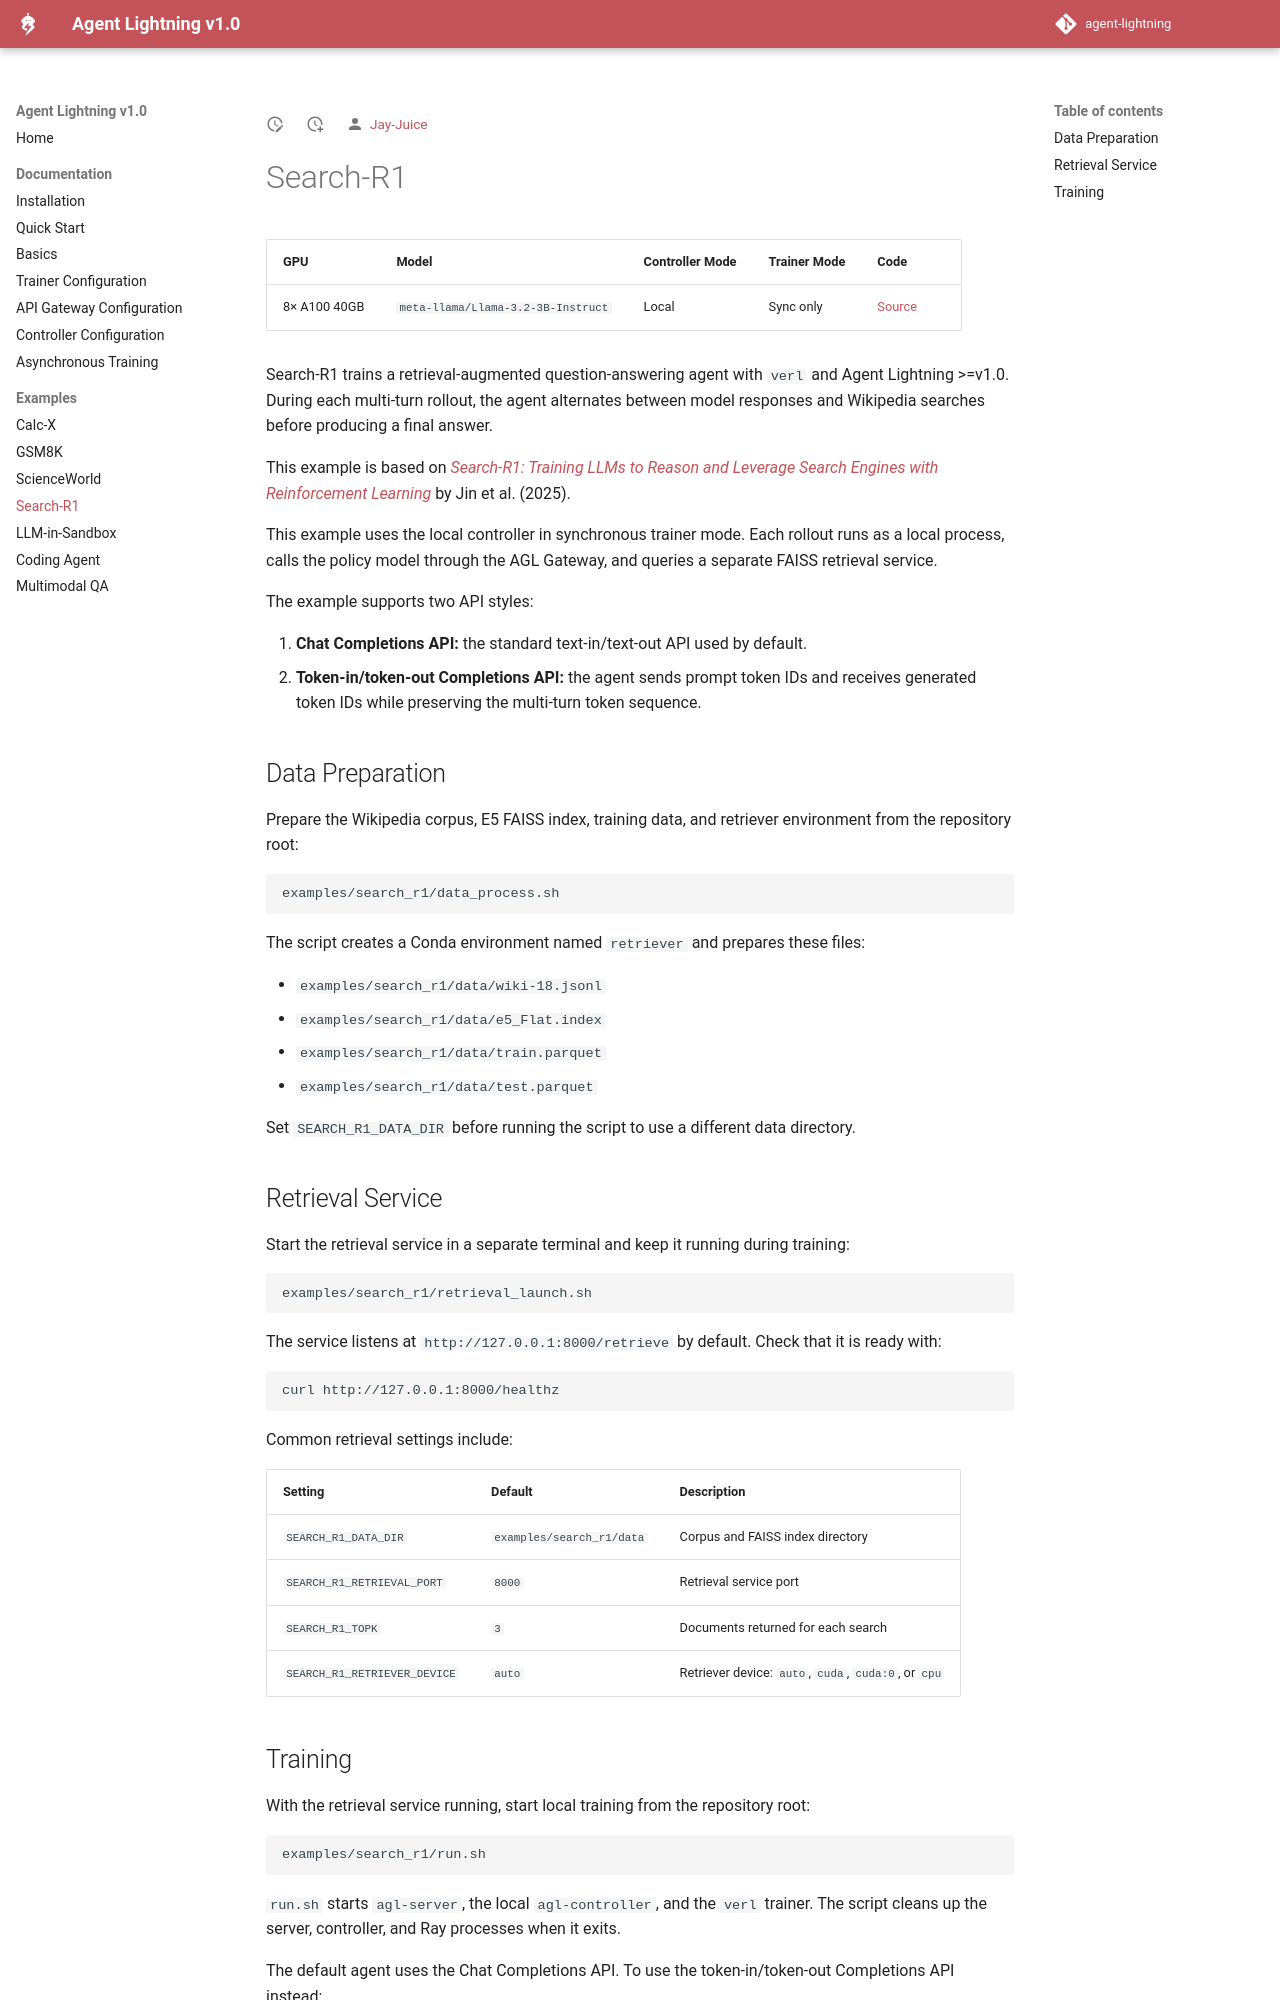

repository: Jay-Juice/agent-lightning · page: latest/65-example-search-r1/index.html · generator: mkdocs

# Search-R1

| GPU | Model | Controller Mode | Trainer Mode | Code |
|---|---|---|---|---|
| 8× A100 40GB | `meta-llama/Llama-3.2-3B-Instruct` | Local | Sync only | [Source](https://github.com/microsoft/agent-lightning/tree/main/examples/search_r1) |

Search-R1 trains a retrieval-augmented question-answering agent with `verl` and Agent Lightning >=v1.0. During each multi-turn rollout, the agent alternates between model responses and Wikipedia searches before producing a final answer.

This example is based on [*Search-R1: Training LLMs to Reason and Leverage Search Engines with Reinforcement Learning*](https://arxiv.org/abs/2503.09516) by Jin et al. (2025).

This example uses the local controller in synchronous trainer mode. Each rollout runs as a local process, calls the policy model through the AGL Gateway, and queries a separate FAISS retrieval service.

The example supports two API styles:

1. **Chat Completions API:** the standard text-in/text-out API used by default.
2. **Token-in/token-out Completions API:** the agent sends prompt token IDs and receives generated token IDs while preserving the multi-turn token sequence.

## Data Preparation

Prepare the Wikipedia corpus, E5 FAISS index, training data, and retriever environment from the repository root:

```bash
examples/search_r1/data_process.sh
```

The script creates a Conda environment named `retriever` and prepares these files:

- `examples/search_r1/data/wiki-18.jsonl`
- `examples/search_r1/data/e5_Flat.index`
- `examples/search_r1/data/train.parquet`
- `examples/search_r1/data/test.parquet`

Set `SEARCH_R1_DATA_DIR` before running the script to use a different data directory.

## Retrieval Service

Start the retrieval service in a separate terminal and keep it running during training:

```bash
examples/search_r1/retrieval_launch.sh
```

The service listens at `http://127.0.0.1:8000/retrieve` by default. Check that it is ready with:

```bash
curl http://127.0.0.1:8000/healthz
```

Common retrieval settings include:

| Setting | Default | Description |
|---|---|---|
| `SEARCH_R1_DATA_DIR` | `examples/search_r1/data` | Corpus and FAISS index directory |
| `SEARCH_R1_RETRIEVAL_PORT` | `8000` | Retrieval service port |
| `SEARCH_R1_TOPK` | `3` | Documents returned for each search |
| `SEARCH_R1_RETRIEVER_DEVICE` | `auto` | Retriever device: `auto`, `cuda`, `cuda:0`, or `cpu` |
